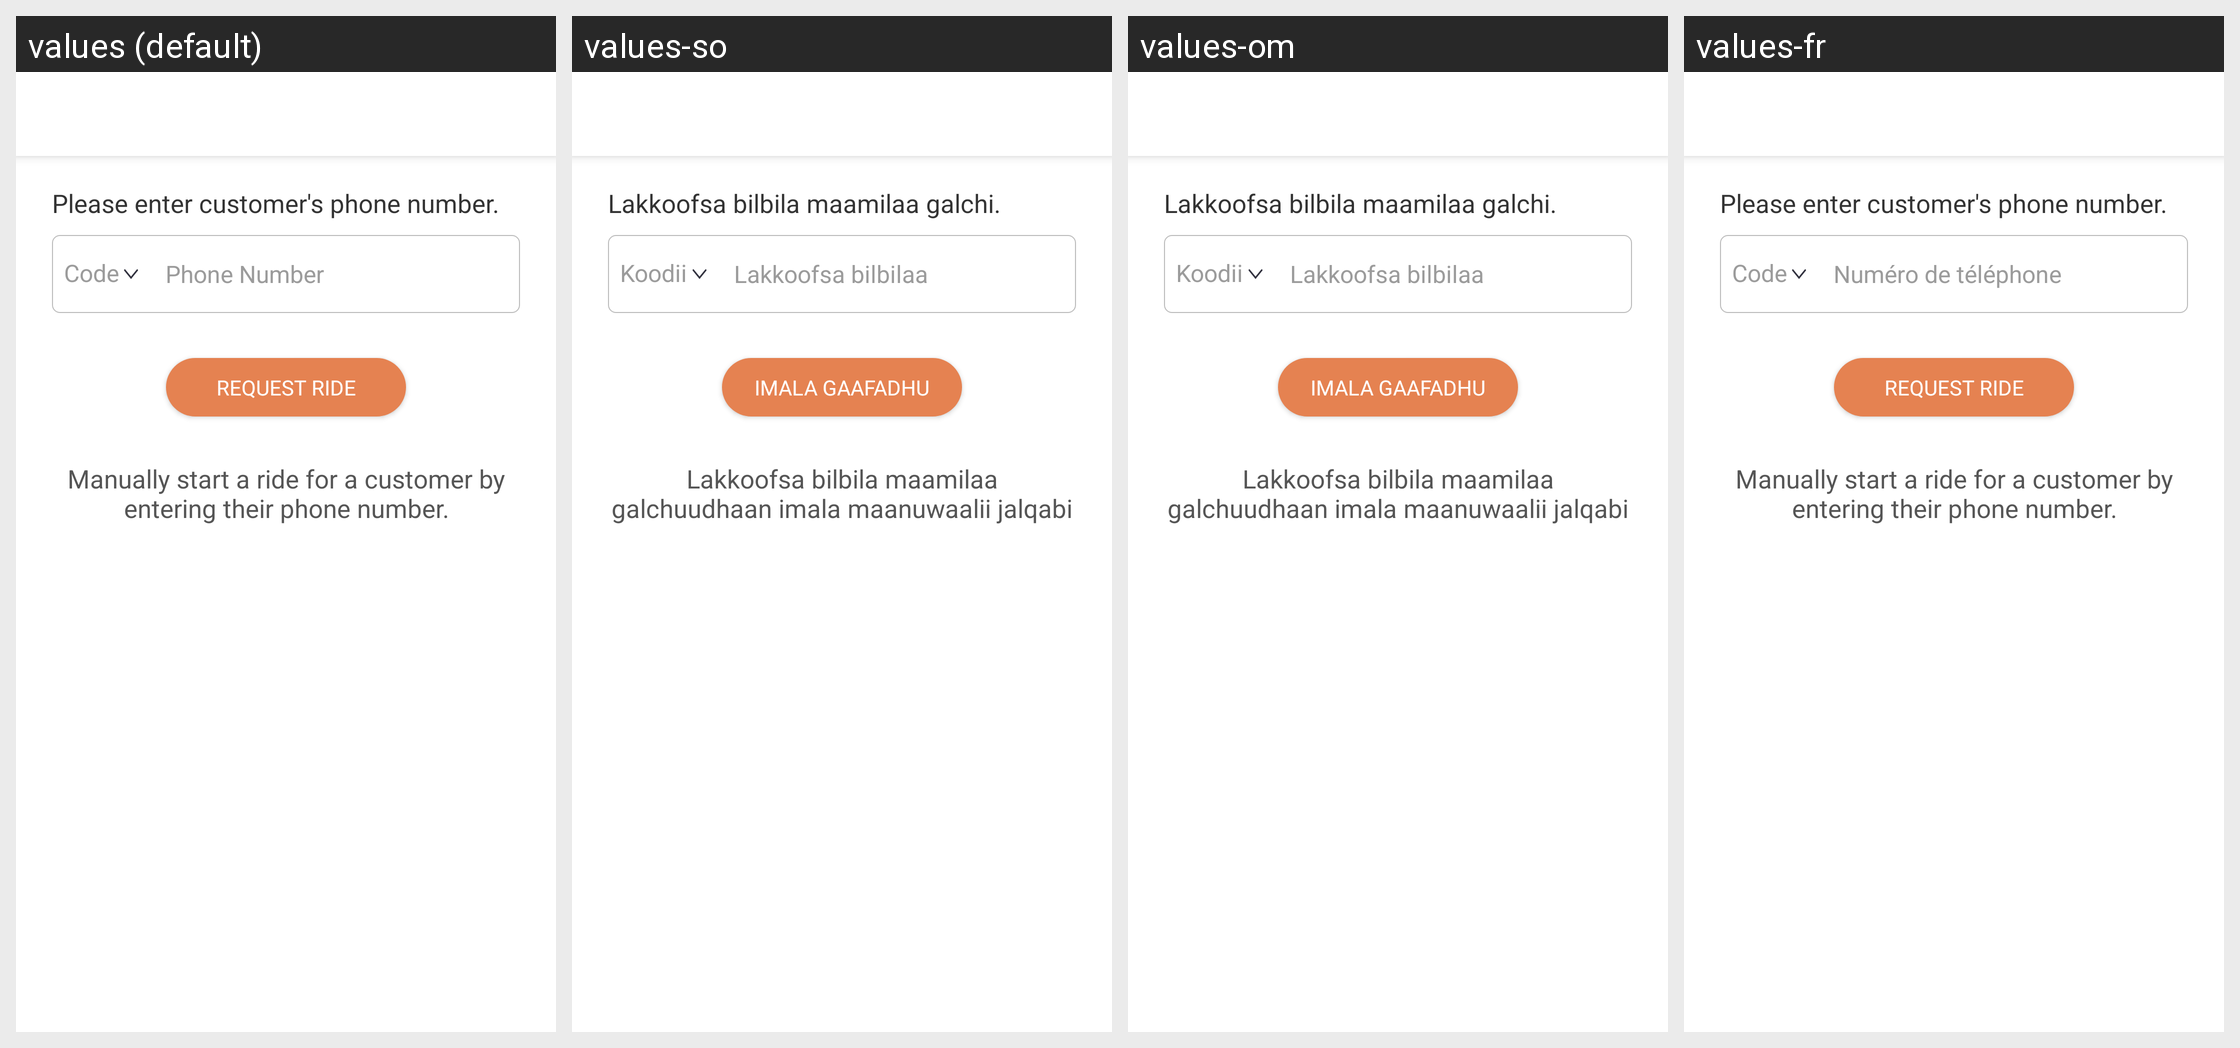

Strings drawn on this Android screen and how each of the app's shown locales translates them:
Android screen res/layout/activity_manual_ride.xml rendered under 4 locales, left to right: values (default), values-so, values-om, values-fr. Device: Nexus 5 (rendered at 1080×1920; each locale shown at half size, 540×960, under a caption strip naming it); theme AppTheme.
Other locales in the repository, not shown: values-am, values-ar, values-as, values-es, values-gu, values-hi, values-kn, values-ml, values-or, values-ta, values-te, values-ti.
Strings drawn on this screen, with the default value and each locale's value (text and hints the layout hard-codes, and strings that could not be matched under every locale, appear in the picture but are not listed):

label_edt_manual_ride
  values: Please enter customer's phone number.
  values-so: Lakkoofsa bilbila maamilaa galchi.
  values-om: Lakkoofsa bilbila maamilaa galchi.
  values-fr: Please enter customer's phone number.  [not translated; the default value is used]

code
  values: Code
  values-so: Koodii
  values-om: Koodii
  values-fr: Code

hint_edt_phone
  values: Phone Number
  values-so: Lakkoofsa bilbilaa
  values-om: Lakkoofsa bilbilaa
  values-fr: Numéro de téléphone

action_request_manual_ride
  values: Request Ride
  values-so: Imala gaafadhu
  values-om: Imala gaafadhu
  values-fr: Request Ride  [not translated; the default value is used]

descrption_manual_ride
  values: Manually start a ride for a customer by entering their phone number.
  values-so: Lakkoofsa bilbila maamilaa galchuudhaan imala maanuwaalii jalqabi
  values-om: Lakkoofsa bilbila maamilaa galchuudhaan imala maanuwaalii jalqabi
  values-fr: Manually start a ride for a customer by entering their phone number.  [not translated; the default value is used]
